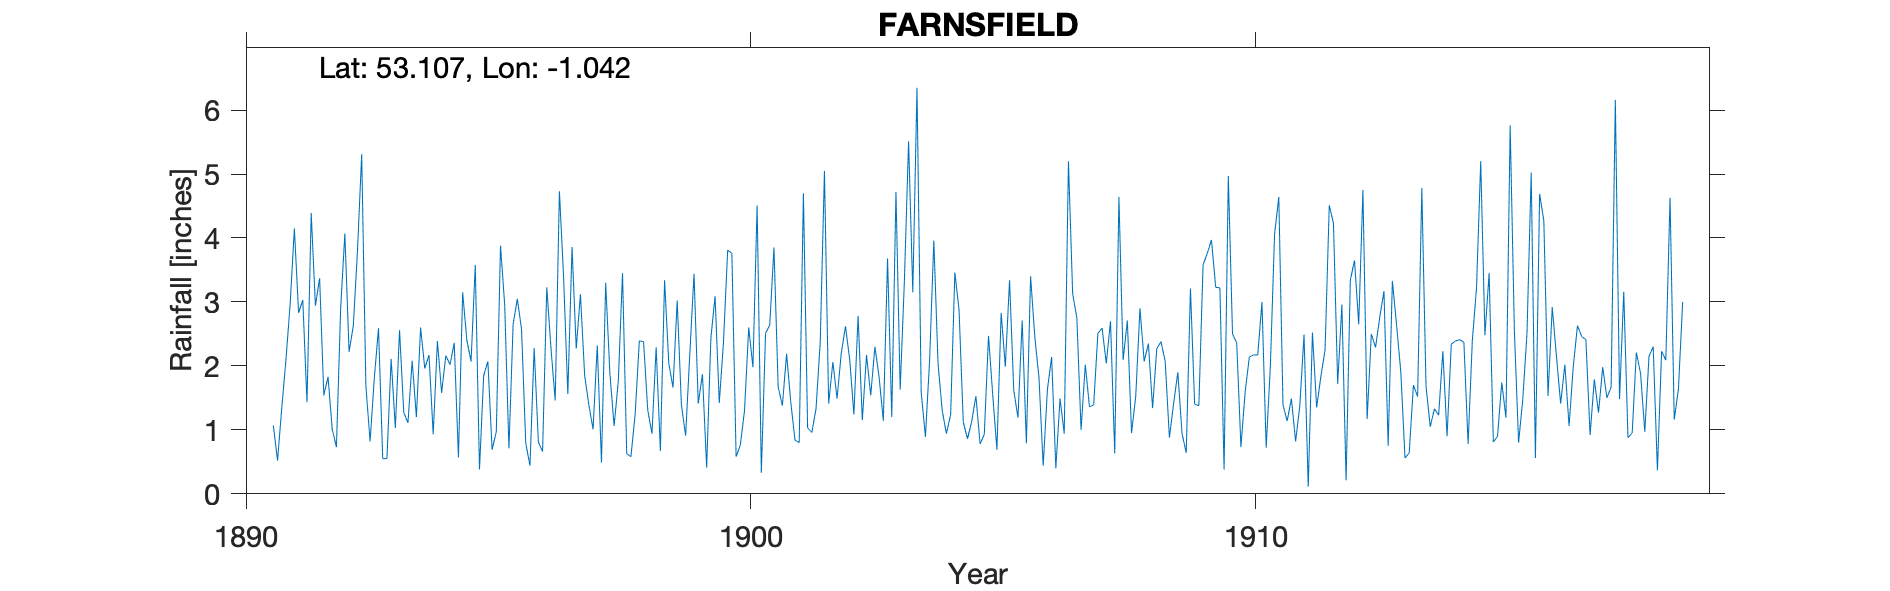

The data file committed next to this chart (first rows):
FARNSFIELD, , , , , , , , , , , , , , , , , , , , , , , 
Grid ref, SK642571, Long, -1.042, Lat, 53.11, Elevation, 210, ft, , , , , , , , , , , , , , , 
Station no, RR4395, , , , , , , , , , , , , , , , , , , , , , 
, 1890, 1891, 1892, 1893, 1894, 1895, 1896, 1897, 1898, 1899, 1900, 1901, 1902, 1903, 1904, 1905, 1906, 1907, 1908, 1909, 1910, 1911, 1912
January, , 1.07, 1.54, 1.81, 1.96, 3.58, 0.79, 2.27, 0.63, 3.02, 3.81, 1.67, 1.41, 1.82, 2.09, 0.78, 3.4, 1, 0.95, 0.94, 2.5, 1.39, 4.23
February, , 0.52, 1.83, 2.59, 2.17, 0.38, 0.44, 3.12, 0.58, 1.39, 3.76, 1.38, 2.06, 1.14, 3.96, 0.93, 2.46, 2.02, 1.53, 0.64, 2.36, 1.14, 1.72
March, , 1.34, 1.01, 0.55, 0.93, 1.85, 2.28, 1.85, 1.24, 0.91, 0.58, 2.19, 1.49, 3.68, 2.04, 2.47, 1.81, 1.36, 2.9, 3.21, 0.73, 1.49, 2.96
April, , 2.1, 0.73, 0.55, 2.39, 2.07, 0.81, 1.39, 2.39, 2.19, 0.76, 1.43, 2.2, 1.2, 1.3, 1.55, 0.44, 1.39, 2.07, 1.4, 1.59, 0.82, 0.21
May, , 2.97, 2.9, 2.11, 1.58, 0.69, 0.66, 1.01, 2.38, 3.44, 1.3, 0.84, 2.62, 4.72, 0.94, 0.69, 1.63, 2.51, 2.35, 1.38, 2.14, 1.38, 3.34
June, , 4.15, 4.07, 1.03, 2.16, 0.97, 3.23, 2.32, 1.31, 1.41, 2.6, 0.8, 2.1, 1.63, 1.24, 2.83, 2.14, 2.59, 1.34, 3.58, 2.17, 2.49, 3.65
July, , 2.83, 2.22, 2.56, 2.02, 3.88, 2.27, 0.49, 0.94, 1.87, 1.98, 4.7, 1.24, 3.32, 3.46, 1.99, 0.4, 2.04, 2.27, 3.76, 2.17, 0.11, 2.65
August, , 3.03, 2.62, 1.27, 2.36, 2.95, 1.46, 3.3, 2.29, 0.41, 4.51, 1.03, 2.78, 5.51, 2.87, 3.34, 1.49, 2.7, 2.38, 3.97, 3, 2.52, 4.75
September, , 1.43, 3.8, 1.11, 0.57, 0.71, 4.73, 1.88, 0.67, 2.43, 0.33, 0.96, 1.15, 3.15, 1.12, 1.62, 0.94, 0.63, 2.07, 3.23, 0.72, 1.35, 1.17
October, , 4.39, 5.31, 2.08, 3.15, 2.65, 3.38, 1.06, 3.34, 3.09, 2.51, 1.33, 2.17, 6.35, 0.86, 1.19, 5.2, 4.64, 0.88, 3.22, 2, 1.83, 2.5
November, , 2.94, 1.68, 1.2, 2.4, 3.05, 1.56, 1.76, 2.04, 1.42, 2.64, 2.37, 1.54, 1.59, 1.13, 2.71, 3.13, 2.09, 1.41, 0.38, 4.06, 2.25, 2.29
December, , 3.37, 0.82, 2.6, 2.07, 2.57, 3.86, 3.45, 1.66, 2.37, 3.85, 5.05, 2.3, 0.89, 1.53, 0.79, 2.75, 2.71, 1.9, 4.97, 4.64, 4.51, 2.76
Total, , 30.14, 28.53, 19.46, 23.76, 25.35, 25.47, 23.9, 19.47, 23.95, 28.63, 23.75, 23.06, 35, 22.54, 20.89, 25.79, 25.68, 22.05, 30.68, 28.08, 21.28, 32.23
